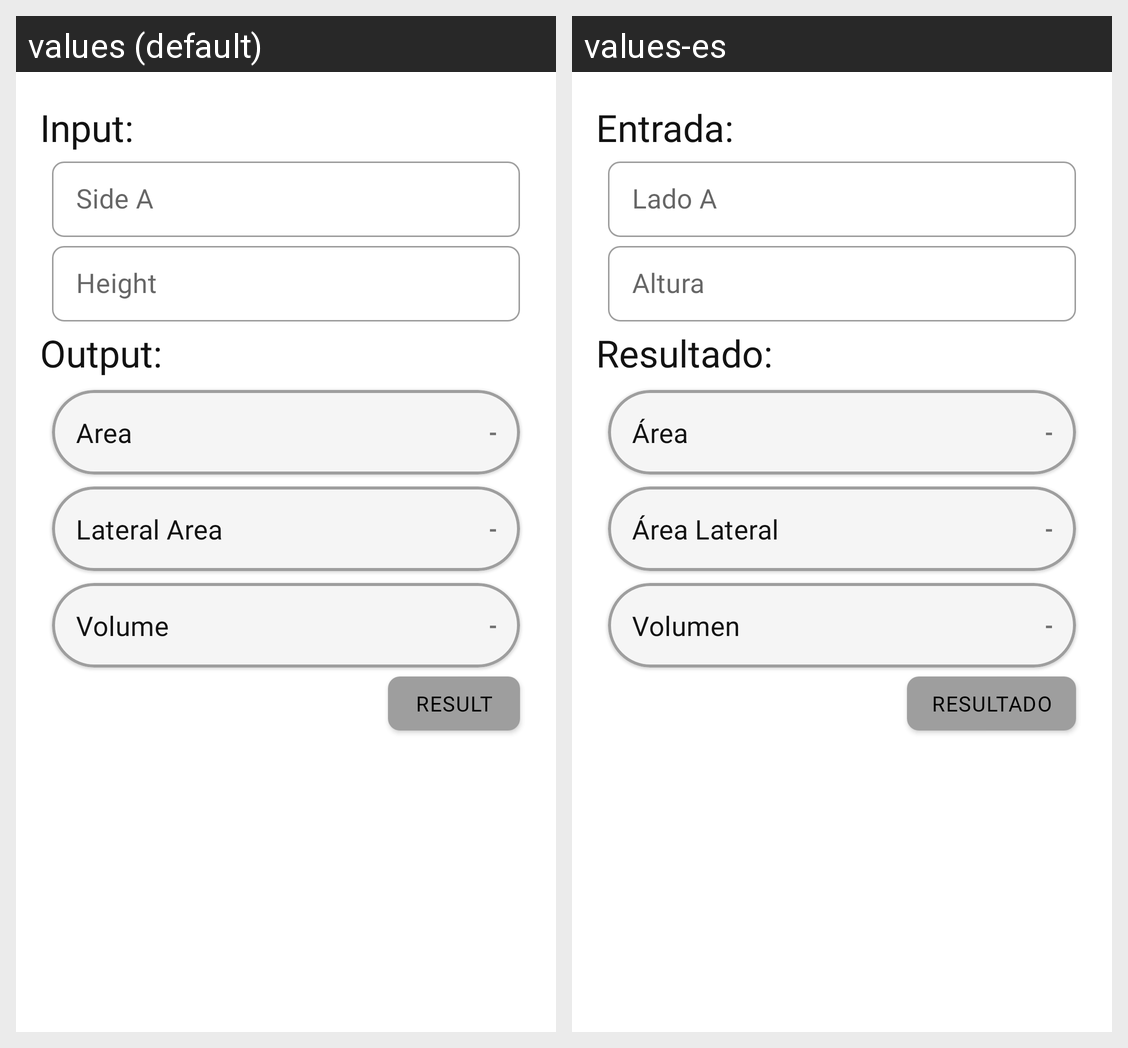

Strings drawn on this Android screen and how each of the app's shown locales translates them:
Android screen res/layout/fragment_bodies_pyramid.xml rendered under 2 locales, left to right: values (default), values-es. Device: Nexus 5 (rendered at 1080×1920; each locale shown at half size, 540×960, under a caption strip naming it); theme Theme.SmartCalculator.
Strings drawn on this screen, with the default value and each locale's value (text and hints the layout hard-codes, and strings that could not be matched under every locale, appear in the picture but are not listed):

tv_input
  values: Input:
  values-es: Entrada:

hint_side_a
  values: Side A
  values-es: Lado A

hint_height
  values: Height
  values-es: Altura

tv_output
  values: Output:
  values-es: Resultado:

prefix_value_area
  values: Area
  values-es: Área

hint_value_result_simbol
  values: -
  values-es: -

prefix_value_lateral_area
  values: Lateral Area
  values-es: Área Lateral

prefix_value_volume
  values: Volume
  values-es: Volumen

hint_value_result
  values: Result
  values-es: Resultado
